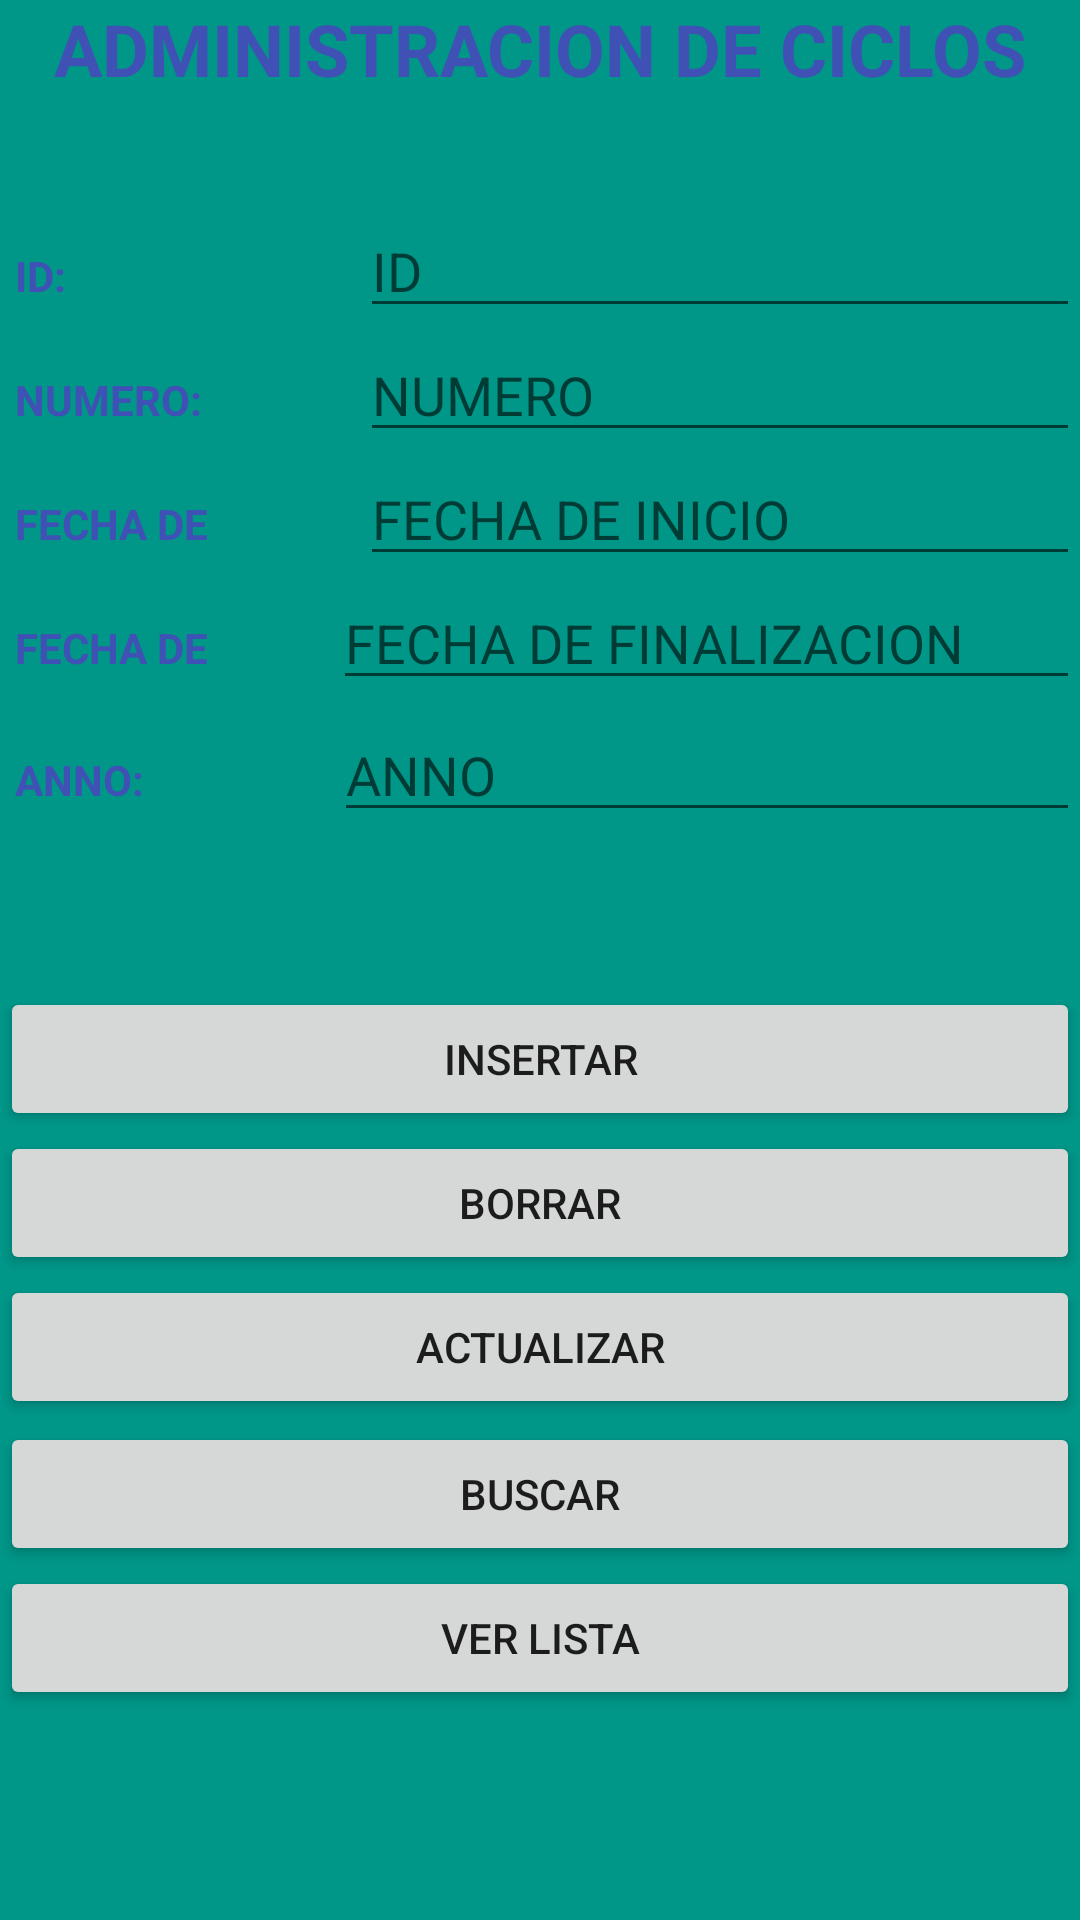

Produce the Android XML layout that renders to this screen, including the resource entries it uses.
<!-- AndroidManifest.xml: application theme Theme.MySqliteExample -->
<!-- res/layout/activity_ciclo.xml -->
<?xml version="1.0" encoding="utf-8"?>
<LinearLayout xmlns:android="http://schemas.android.com/apk/res/android"
              xmlns:app="http://schemas.android.com/apk/res-auto"
              xmlns:tools="http://schemas.android.com/tools"
              android:orientation="vertical"
              android:layout_width="match_parent"
              android:layout_height="match_parent"
              tools:context=".Cursos" android:background="#009688">

    <LinearLayout
            android:orientation="horizontal"
            android:layout_width="match_parent"
            android:layout_height="68dp">
        <TextView
                android:text="ADMINISTRACION DE CICLOS"
                android:layout_width="401dp"
                android:layout_height="47dp" android:id="@+id/textView4" android:layout_weight="1"
                android:textAlignment="center" android:textStyle="bold" android:textColor="#3F51B5"
                android:textSize="24sp"/>
    </LinearLayout>
    <LinearLayout
            android:layout_width="match_parent"
            android:layout_height="wrap_content"
            android:orientation="horizontal">

        <TextView
                android:id="@+id/nameLabel"
                android:layout_width="0dp"
                android:layout_weight="1"
                android:layout_height="wrap_content"
                android:maxLines="1"
                android:padding="5dp"
                android:text="ID:"
                android:textColor="#3F51B5"
                android:textAppearance="?android:attr/textAppearanceSmall"
                android:textStyle="bold"/>

        <EditText
                android:id="@+id/idCiclo"
                android:layout_width="0dp"
                android:layout_weight="2"
                android:layout_height="wrap_content"
                android:ems="10"
                android:inputType="number"
                android:hint="ID"/>
    </LinearLayout>

    <LinearLayout
            android:layout_width="match_parent"
            android:layout_height="wrap_content"
            android:orientation="horizontal">

        <TextView
                android:layout_width="0dp"
                android:layout_weight="1"
                android:layout_height="wrap_content"
                android:maxLines="1"
                android:padding="5dp"
                android:text="NUMERO: "
                android:textColor="#3F51B5"
                android:textAppearance="?android:attr/textAppearanceSmall"
                android:textStyle="bold"/>

        <EditText
                android:id="@+id/idNumero"
                android:layout_width="0dp"
                android:layout_weight="2"
                android:layout_height="wrap_content"
                android:ems="10"
                android:inputType="textPersonName"
                android:hint="NUMERO"/>
    </LinearLayout>

    <LinearLayout
            android:layout_width="match_parent"
            android:layout_height="wrap_content"
            android:orientation="horizontal">

        <TextView
                android:layout_width="0dp"
                android:layout_weight="1"
                android:layout_height="wrap_content"
                android:maxLines="1"
                android:padding="5dp"
                android:text="FECHA DE INICIO: "
                android:textColor="#3F51B5"
                android:textAppearance="?android:attr/textAppearanceSmall"
                android:textStyle="bold"/>

        <EditText
                android:id="@+id/idFechaI"
                android:layout_width="0dp"
                android:layout_weight="2"
                android:layout_height="wrap_content"
                android:ems="10"
                android:inputType="textPersonName"
                android:hint="FECHA DE INICIO"/>
    </LinearLayout>
    <LinearLayout
            android:orientation="horizontal"
            android:layout_width="match_parent"
            android:layout_height="44dp">
        <TextView
                android:layout_width="0dp"
                android:layout_weight="1"
                android:layout_height="wrap_content"
                android:maxLines="1"
                android:padding="5dp"
                android:text="FECHA DE INICIO: "
                android:textColor="#3F51B5"
                android:textAppearance="?android:attr/textAppearanceSmall"
                android:textStyle="bold" android:id="@+id/textView5"/>
        <EditText
                android:id="@+id/idFechaF"
                android:layout_width="138dp"
                android:layout_weight="1"
                android:layout_height="wrap_content"
                android:ems="10"
                android:inputType="number"
                android:hint="FECHA DE FINALIZACION"/>
    </LinearLayout>
    <LinearLayout
            android:orientation="horizontal"
            android:layout_width="match_parent"
            android:layout_height="47dp">
        <TextView
                android:layout_width="0dp"
                android:layout_weight="1"
                android:layout_height="wrap_content"
                android:maxLines="1"
                android:padding="5dp"
                android:text="ANNO: "
                android:textColor="#3F51B5"
                android:textAppearance="?android:attr/textAppearanceSmall"
                android:textStyle="bold" android:id="@+id/textView8"/>
        <EditText
                android:id="@+id/idANNO"
                android:layout_width="137dp"
                android:layout_weight="1"
                android:layout_height="wrap_content"
                android:ems="10"
                android:inputType="number"
                android:hint="ANNO"/>
    </LinearLayout>
    <LinearLayout
            android:orientation="horizontal"
            android:layout_width="match_parent"
            android:layout_height="46dp">
    </LinearLayout>
    <LinearLayout
            android:layout_width="match_parent"
            android:layout_height="wrap_content"
            android:orientation="horizontal">

        <Button
                android:id="@+id/insertBtnCiclo"
                android:layout_width="0dp"
                android:layout_weight="1"
                android:layout_height="wrap_content"
                android:text="INSERTAR"/>

    </LinearLayout>

    <LinearLayout
            android:layout_width="match_parent"
            android:layout_height="wrap_content"
            android:orientation="horizontal">

        <Button
                android:id="@+id/deleteBtnCiclo"
                android:layout_width="0dp"
                android:layout_weight="1"
                android:layout_height="wrap_content"
                android:text="BORRAR"/>

    </LinearLayout>

    <LinearLayout
            android:orientation="horizontal"
            android:layout_width="match_parent"
            android:layout_height="49dp">
        <Button
                android:id="@+id/updateBtnCiclo"
                android:layout_width="0dp"
                android:layout_weight="1"
                android:layout_height="wrap_content"
                android:text="ACTUALIZAR"/>
    </LinearLayout>
    <LinearLayout
            android:orientation="horizontal"
            android:layout_width="match_parent"
            android:layout_height="wrap_content">
        <Button
                android:id="@+id/btnSearchCiclo"
                android:layout_width="match_parent"
                android:layout_height="match_parent"
                android:layout_weight="1"
                android:text="BUSCAR"/>
    </LinearLayout>
    <LinearLayout
            android:layout_width="match_parent"
            android:layout_height="match_parent"
            android:orientation="horizontal" android:background="#009688">

        <Button
                android:id="@+id/viewBtnCiclo"
                android:layout_width="0dp"
                android:layout_weight="1"
                android:layout_height="wrap_content"
                android:text="VER LISTA"/>
    </LinearLayout>

</LinearLayout>
<!-- resources referenced by this layout -->
<resources>
  <style name="Theme.MySqliteExample" parent="Theme.MaterialComponents.DayNight.DarkActionBar">
          
          <item name="colorPrimary">@android:color/holo_blue_dark</item>
          <item name="colorPrimaryVariant">@android:color/holo_blue_light</item>
          <item name="colorOnPrimary">@color/white</item>
          
          <item name="colorSecondary">#1E88E5</item>
          <item name="colorSecondaryVariant">#1E88E5</item>
          <item name="colorOnSecondary">@color/black</item>
          
          <item name="android:statusBarColor" tools:targetApi="l">?attr/colorPrimaryVariant</item>
          
      </style>
  <!-- not gathered from this repository: default colours our renderer supplied (Android Studio template values) -->
  <color name="black">#FF000000</color>
  <color name="white">#FFFFFFFF</color>
</resources>
